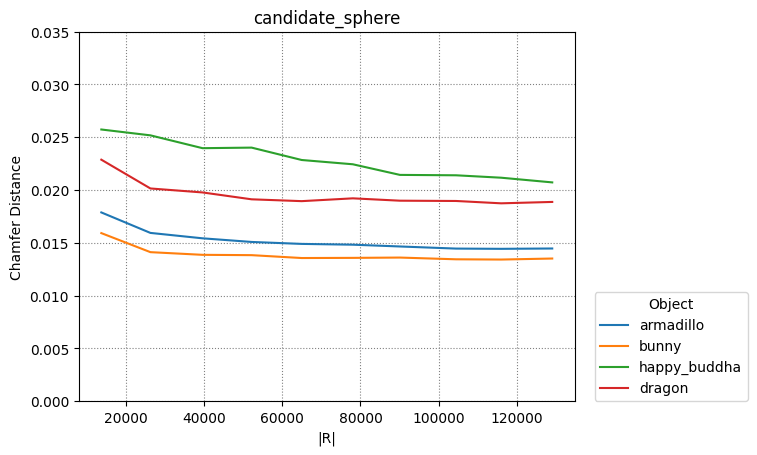

Source data for this figure (header and first rows):
armadillo, bunny, happy_buddha, dragon
4
13792, 26336, 39648, 52192, 64992, 78048, 90080, 104416, 115936, 128992
13792, 26336, 39648, 52192, 64992, 78048, 90080, 104416, 115936, 128992
13792, 26336, 39648, 52192, 64992, 78048, 90080, 104416, 115936, 128992
13792, 26336, 39648, 52192, 64992, 78048, 90080, 104416, 115936, 128992
0.01788, 0.01594, 0.01543, 0.01508, 0.0149, 0.01482, 0.01465, 0.01445, 0.01443, 0.01446
0.01592, 0.01412, 0.01386, 0.01383, 0.01356, 0.01357, 0.0136, 0.01344, 0.01342, 0.01351
0.02573, 0.02518, 0.02396, 0.02402, 0.02284, 0.02244, 0.02143, 0.0214, 0.02117, 0.02072
0.02287, 0.02015, 0.01977, 0.01912, 0.01895, 0.01921, 0.01899, 0.01896, 0.01874, 0.01887
